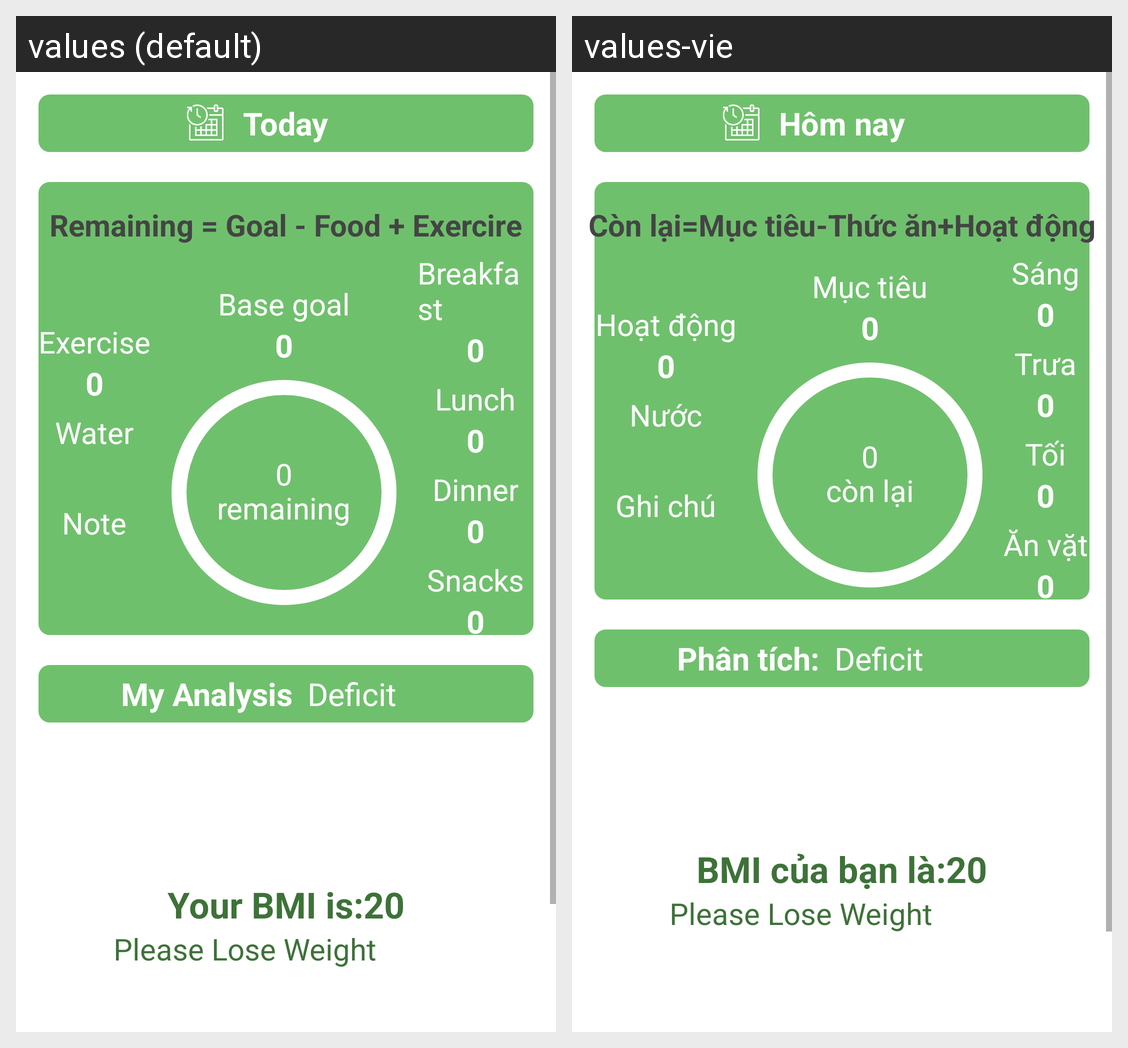

For this localized Android screen grid, give each drawn string resource with its value in every locale shown.
Android screen res/layout/fragment_home.xml rendered under 2 locales, left to right: values (default), values-vie. Device: Nexus 5 (rendered at 1080×1920; each locale shown at half size, 540×960, under a caption strip naming it); theme Theme.HealthcareApp.
Strings drawn on this screen, with the default value and each locale's value (text and hints the layout hard-codes, and strings that could not be matched under every locale, appear in the picture but are not listed):

Today
  values: Today
  values-vie: Hôm nay

RemainingGoalFoodExercire
  values: Remaining = Goal - Food + Exercire
  values-vie: Còn lại=Mục tiêu-Thức ăn+Hoạt động

Exercise
  values: Exercise
  values-vie: Hoạt động

Water
  values: Water
  values-vie: Nước

Note
  values: Note
  values-vie: Ghi chú

Basegoal
  values: Base goal
  values-vie: Mục tiêu

remaining
  values: remaining
  values-vie: còn lại

Breakfast
  values: Breakfast
  values-vie: Sáng

Lunch
  values: Lunch
  values-vie: Trưa

Dinner
  values: Dinner
  values-vie: Tối

Snacks
  values: Snacks
  values-vie: Ăn vặt

Myanalysis
  values: My Analysis
  values-vie: Phân tích:

YourBMIis
  values: Your BMI is:
  values-vie: BMI của bạn là:
